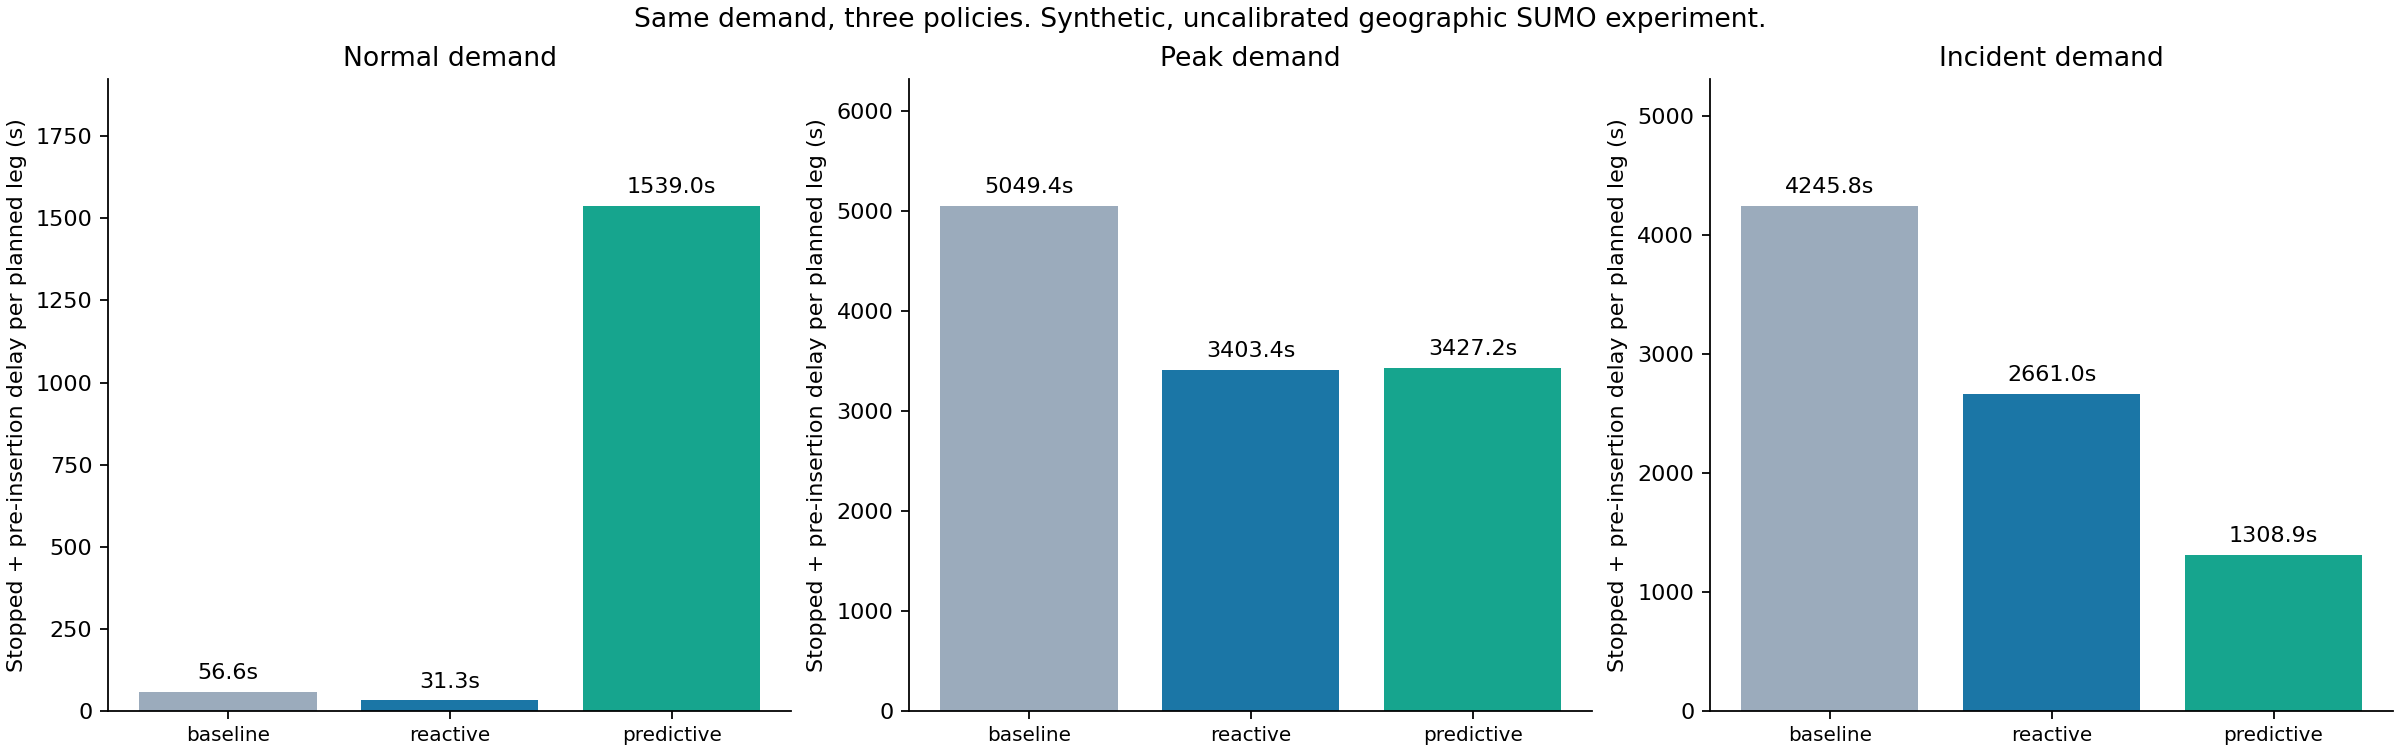

Values plotted in this chart, from the file beside it:
run, policy, control_version, demand_sha256, planned, inserted, completed, unfinished, not_inserted, mean_wait_inserted_seconds, total_queue_and_insertion_wait_seconds, mean_delay_per_planned_seconds, mean_network_halting, max_monitored_queue, teleports, collisions, redirected, exit_before_entry_arrived, wall_seconds, crossed_G1_IN, crossed_G2_IN, crossed_G1_OUT, crossed_G2_OUT, completed_IN
100, baseline, , 25f16640e04700bf4fa340e1ad7571a8bb0cc24d…, 7762, 7762, 7762, 0, 0, 36.87, 439389, 56.61, 6.157, 42, 0, 0, 0, 0, 88.62, 3495, 384, 3304, 376, 3881
100, reactive, capacity_guarded_v2, 25f16640e04700bf4fa340e1ad7571a8bb0cc24d…, 7762, 7762, 7762, 0, 0, 23.39, 243053, 31.31, 4.121, 40, 0, 0, 1121, 0, 31.15, 2375, 1505, 3309, 376, 3881
100, predictive, capacity_guarded_v2, 25f16640e04700bf4fa340e1ad7571a8bb0cc24d…, 7762, 7382, 6926, 456, 380, 1191, 11945357, 1539, 161.9, 96, 0, 0, 1135, 0, 76.31, 2362, 1445, 2939, 88, 3711
101, baseline, fixed_baseline, 77646344cca99ca48568f2d5e9a95e7075e8314b…, 15216, 11584, 10544, 1040, 3632, 2121, 76832346, 5049, 451, 120, 0, 0, 0, 0, 297.6, 6723, 583, 3230, 65, 7070
101, reactive, capacity_guarded_v2, 77646344cca99ca48568f2d5e9a95e7075e8314b…, 15216, 12440, 11409, 1031, 2776, 1690, 51785660, 3403, 388.4, 97, 0, 0, 2151, 0, 237, 4626, 2659, 3956, 173, 7147
101, predictive, capacity_guarded_v2, 77646344cca99ca48568f2d5e9a95e7075e8314b…, 15216, 12435, 11380, 1055, 2781, 1722, 52148744, 3427, 395.5, 102, 0, 0, 2202, 0, 241.2, 4576, 2710, 3943, 172, 7133
102, baseline, fixed_baseline, 6f8407a6e69a74144aa71b1347df430a8f483f11…, 11628, 9307, 8482, 825, 2321, 1975, 49369672, 4246, 337.1, 97, 0, 0, 0, 0, 197, 5245, 486, 2791, 58, 5464
102, reactive, capacity_guarded_v2, 6f8407a6e69a74144aa71b1347df430a8f483f11…, 11628, 10124, 9331, 793, 1504, 1542, 30941593, 2661, 286.7, 97, 0, 0, 1531, 0, 136.8, 3720, 1938, 3504, 124, 5515
102, predictive, capacity_guarded_v2, 6f8407a6e69a74144aa71b1347df430a8f483f11…, 11628, 10948, 10418, 530, 680, 775.3, 15219717, 1309, 157, 97, 0, 0, 1756, 0, 83.18, 3496, 2281, 4263, 238, 5666
